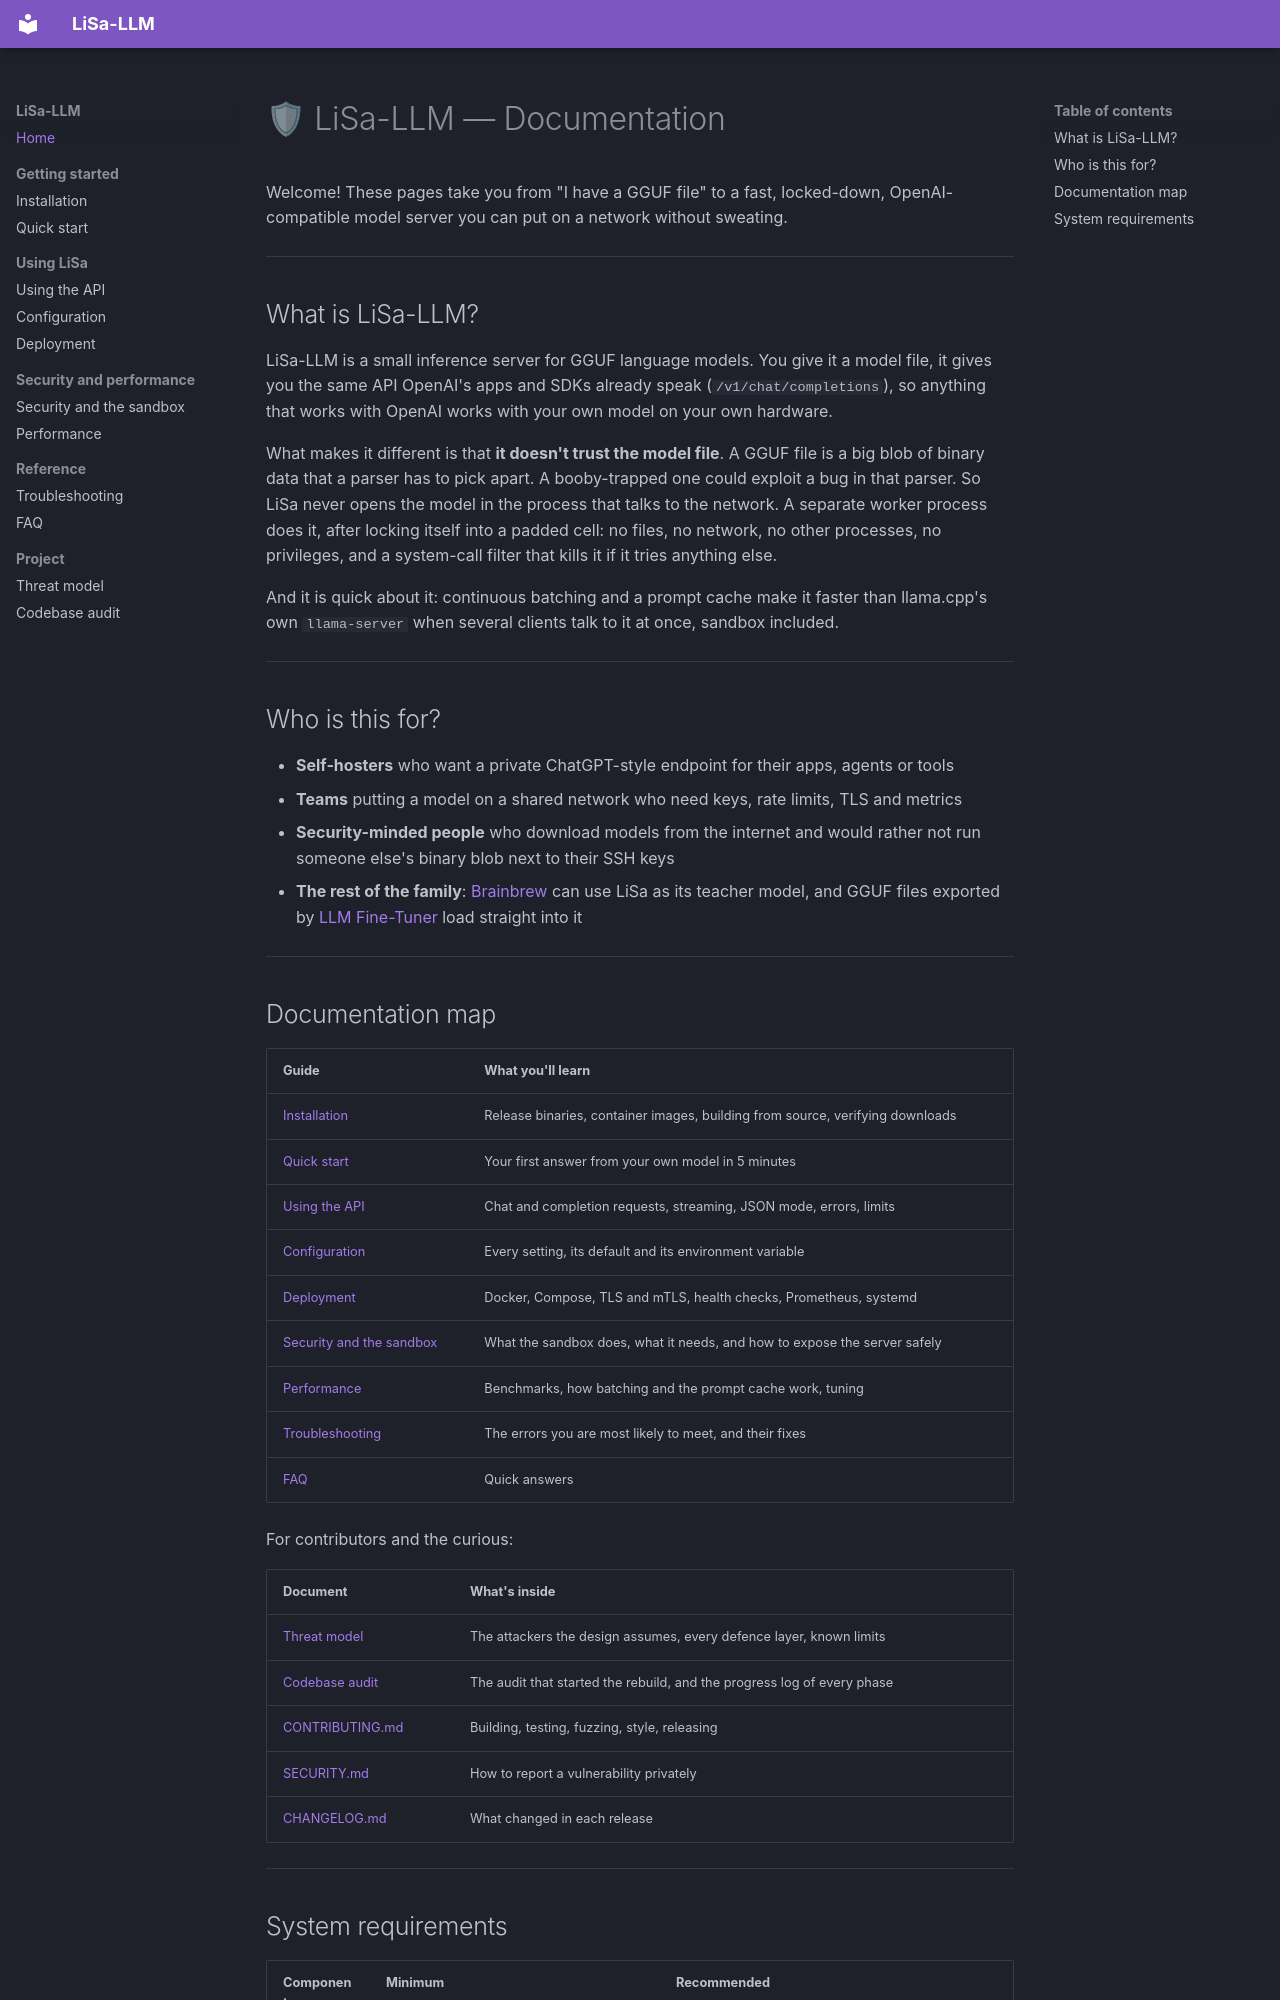

repository: Yog-Sotho/LiSa-LLM · page: index.html · generator: mkdocs

# 🛡 LiSa-LLM — Documentation

Welcome! These pages take you from "I have a GGUF file" to a fast, locked-down, OpenAI-compatible
model server you can put on a network without sweating.

---

## What is LiSa-LLM?

LiSa-LLM is a small inference server for GGUF language models. You give it a model file, it gives
you the same API OpenAI's apps and SDKs already speak (`/v1/chat/completions`), so anything that
works with OpenAI works with your own model on your own hardware.

What makes it different is that **it doesn't trust the model file**. A GGUF file is a big blob of
binary data that a parser has to pick apart. A booby-trapped one could exploit a bug in that parser.
So LiSa never opens the model in the process that talks to the network. A separate worker process
does it, after locking itself into a padded cell: no files, no network, no other processes, no
privileges, and a system-call filter that kills it if it tries anything else.

And it is quick about it: continuous batching and a prompt cache make it faster than llama.cpp's own
`llama-server` when several clients talk to it at once, sandbox included.

---

## Who is this for?

- **Self-hosters** who want a private ChatGPT-style endpoint for their apps, agents or tools
- **Teams** putting a model on a shared network who need keys, rate limits, TLS and metrics
- **Security-minded people** who download models from the internet and would rather not run
  someone else's binary blob next to their SSH keys
- **The rest of the family**: [Brainbrew](https://github.com/Yog-Sotho/Brainbrew) can use LiSa as
  its teacher model, and GGUF files exported by
  [LLM Fine-Tuner](https://github.com/Yog-Sotho/LLM-fine-tuner) load straight into it

---
